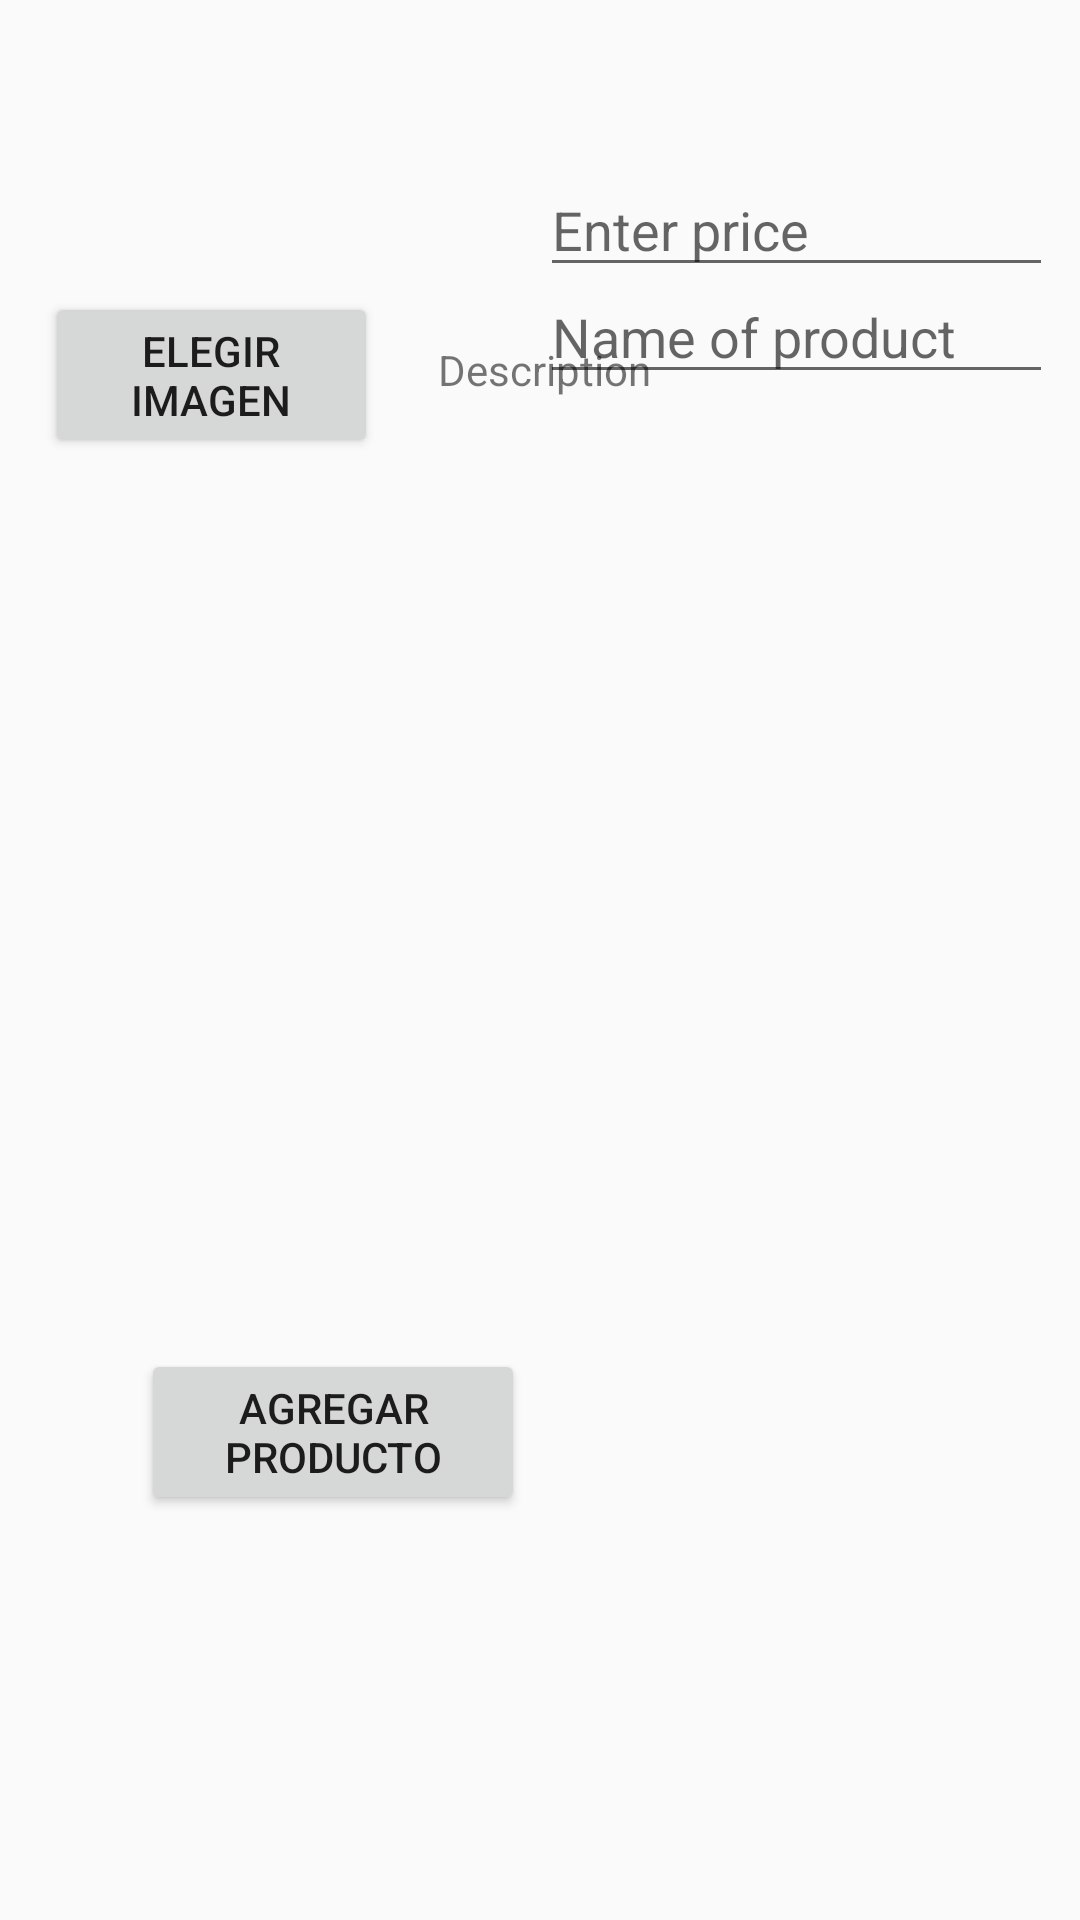

Android layout source for this screen:
<!-- AndroidManifest.xml: application theme Theme.Restaurant_APP -->
<!-- res/layout/activity_platillos.xml -->
<?xml version="1.0" encoding="utf-8"?>
<RelativeLayout xmlns:android="http://schemas.android.com/apk/res/android"
    xmlns:app="http://schemas.android.com/apk/res-auto"
    xmlns:tools="http://schemas.android.com/tools"
    android:layout_width="match_parent"
    android:layout_height="match_parent"
    tools:context=".PlatillosActivity">


    <ImageView
        android:id="@+id/imagenPlato"
        android:layout_width="161dp"
        android:layout_height="wrap_content"

        android:layout_above="@+id/guardarProducto"
        android:layout_alignParentStart="true"
        android:layout_alignParentTop="true"
        android:layout_alignParentEnd="true"
        android:layout_marginStart="15dp"
        android:layout_marginTop="74dp"
        android:layout_marginEnd="235dp"
        android:layout_marginBottom="377dp"
        android:src="@drawable/ic_platillo"></ImageView>

    <EditText
        android:id="@+id/txtNOmbreProducto"
        android:layout_width="wrap_content"
        android:layout_height="wrap_content"

        android:layout_alignParentStart="true"
        android:layout_alignParentTop="true"
        android:layout_alignParentEnd="true"

        android:layout_marginStart="180dp"
        android:layout_marginTop="90dp"
        android:layout_marginEnd="9dp"

        android:layout_marginBottom="7dp"
        android:hint="@string/insert_nombreProducto"></EditText>

    <EditText
        android:id="@+id/txtprecio"
        android:layout_width="wrap_content"
        android:layout_height="wrap_content"

        android:layout_above="@+id/guardarProducto"
        android:layout_alignParentStart="true"
        android:layout_alignParentEnd="true"
        android:layout_marginStart="180dp"

        android:layout_marginEnd="9dp"
        android:layout_marginBottom="354dp"
        android:hint="@string/insert_precio"></EditText>

    <Button
        android:id="@+id/guardarProducto"
        android:layout_width="wrap_content"
        android:layout_height="wrap_content"
        android:layout_alignParentStart="true"
        android:layout_alignParentEnd="true"
        android:layout_alignParentBottom="true"
        android:layout_gravity="center_horizontal"
        android:layout_marginStart="47dp"
        android:layout_marginEnd="185dp"
        android:layout_marginBottom="135dp"
        android:text="Agregar Producto"></Button>

    <Button
        android:id="@+id/button"
        android:layout_width="157dp"
        android:layout_height="wrap_content"
        android:layout_above="@+id/guardarProducto"
        android:layout_alignParentStart="true"
        android:layout_alignParentEnd="true"
        android:layout_marginStart="15dp"
        android:layout_marginEnd="234dp"
        android:layout_marginBottom="297dp"
        android:text="Elegir Imagen" />

    <TextView
        android:id="@+id/textView4"
        android:layout_width="205dp"
        android:layout_height="36dp"
        android:layout_above="@+id/guardarProducto"
        android:layout_alignParentEnd="true"
        android:layout_marginEnd="9dp"
        android:layout_marginBottom="300dp"
        android:text="Description" />


</RelativeLayout>
<!-- resources referenced by this layout -->
<resources>
  <!-- drawable ic_platillo (drawable-anydpi) -->
  <vector xmlns:android="http://schemas.android.com/apk/res/android"
      android:width="24dp"
      android:height="24dp"
      android:viewportWidth="24"
      android:viewportHeight="24"
      android:tint="#9E1DE5"
      android:alpha="0.8">
    <path
        android:fillColor="@android:color/white"
        android:pathData="M2,17h20v2L2,19zM13.84,7.79c0.1,-0.24 0.16,-0.51 0.16,-0.79 0,-1.1 -0.9,-2 -2,-2s-2,0.9 -2,2c0,0.28 0.06,0.55 0.16,0.79C6.25,8.6 3.27,11.93 3,16h18c-0.27,-4.07 -3.25,-7.4 -7.16,-8.21z"/>
  </vector>
  <string name="insert_nombreProducto">Name of product</string>
  <string name="insert_precio">"Enter price"</string>
  <style name="Theme.Restaurant_APP" parent="Theme.AppCompat.Light.DarkActionBar">
          
          <item name="colorPrimary">@color/purple_500</item>
          <item name="colorPrimaryVariant">@color/purple_700</item>
          <item name="colorAccent">@color/purple_700</item>
          <item name="windowActionBar">false</item>
          <item name="windowNoTitle">true</item>
          <item name="colorOnPrimary">@color/white</item>
          
          <item name="colorSecondary">@color/purple_500</item>
          <item name="colorSecondaryVariant">@color/purple_500</item>
          <item name="colorOnSecondary">@color/black</item>
          
          <item name="android:statusBarColor" tools:targetApi="l">?attr/colorPrimaryVariant</item>
          
      </style>
  <color name="purple_500">#FF6200EE</color>
  <color name="purple_700">#FF3700B3</color>
  <color name="white">#FFFFFFFF</color>
  <color name="black">#FF000000</color>
</resources>
